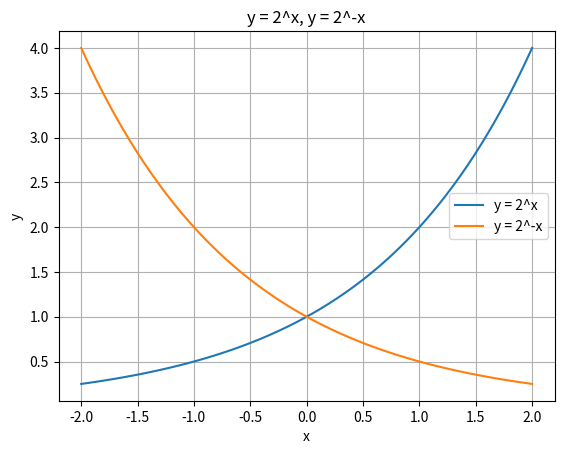

The matplotlib source for this figure:
import matplotlib.pyplot as plt
import numpy as np

x = np.linspace(-2, 2, 100)
y1 = 2 ** x 
y2 = 2 ** -x 

plt.plot(x, y1, label="y = 2^x")
plt.plot(x, y2, label="y = 2^-x")

plt.xlabel("x") 
plt.ylabel("y")
plt.title("y = 2^x, y = 2^-x")
plt.grid()
plt.legend()
plt.show()  
